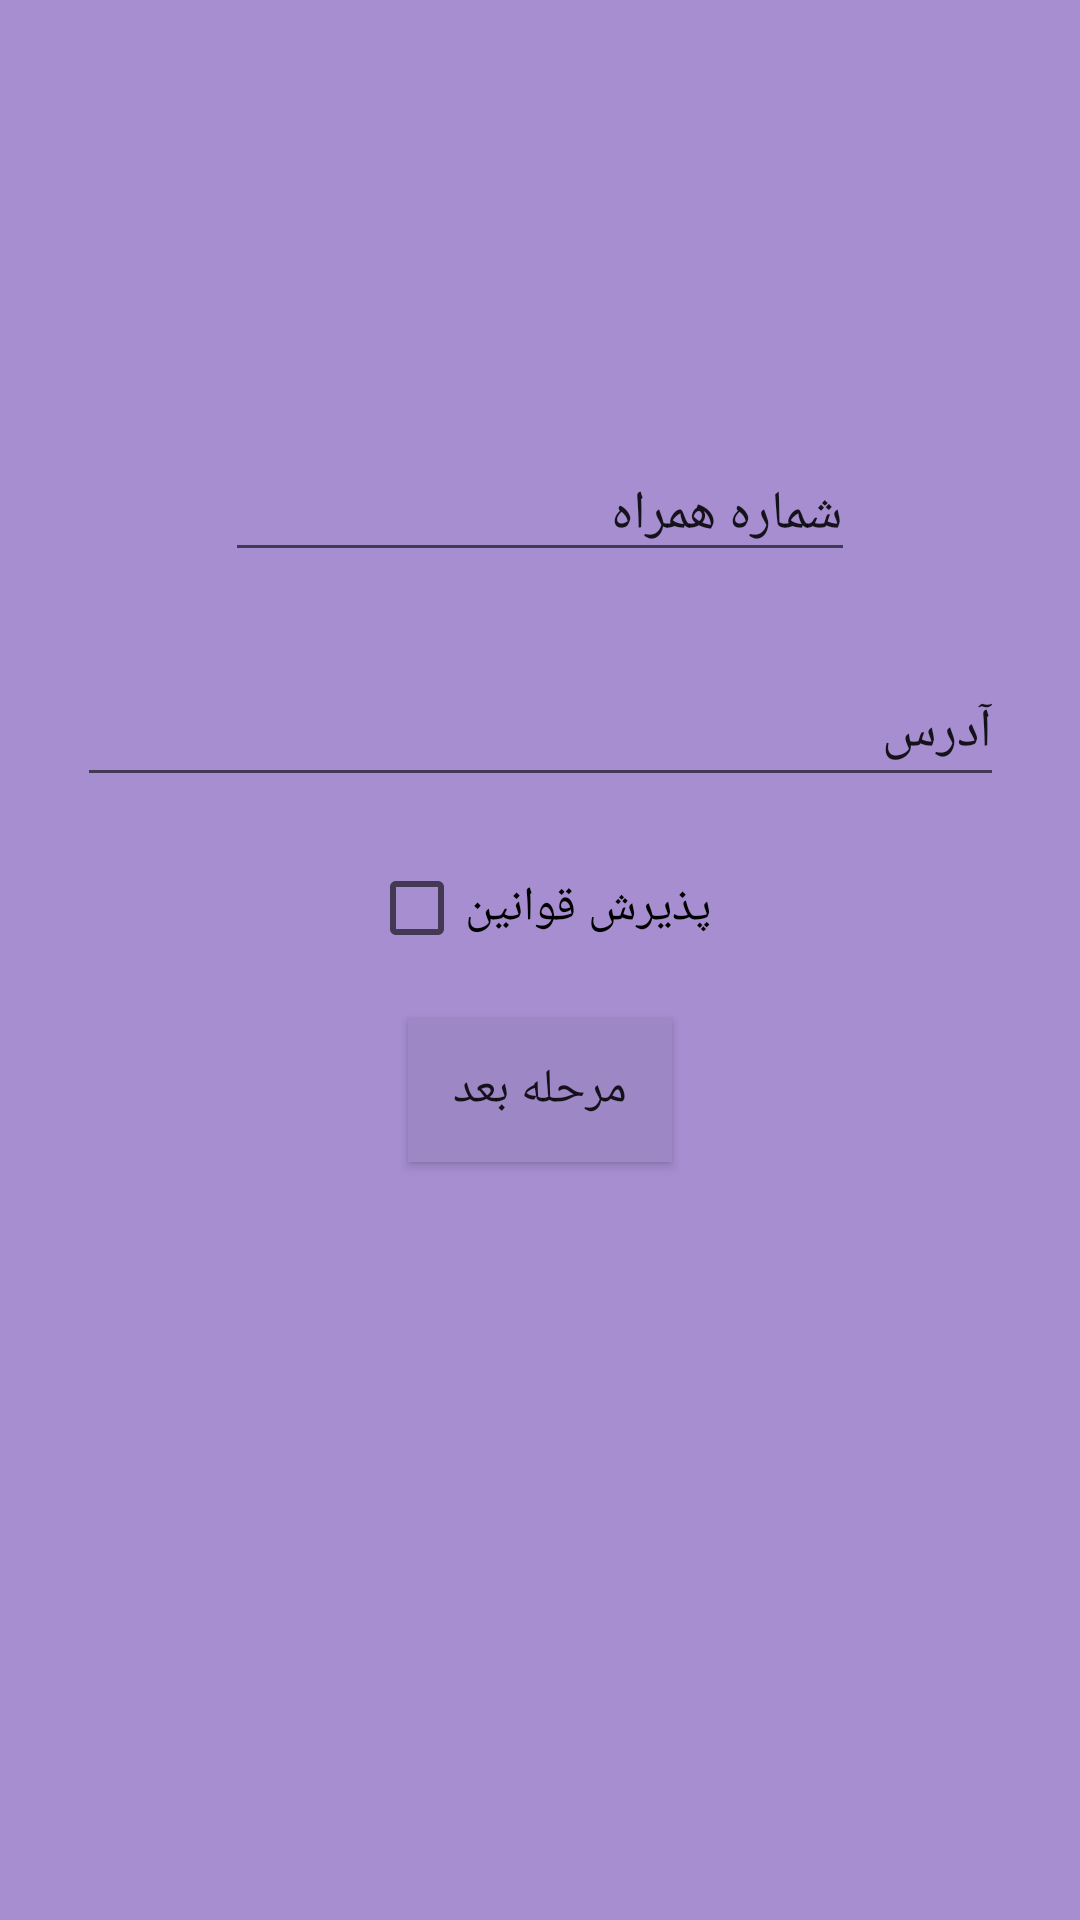

Write the Android layout XML for this screen, with the resource values it uses.
<!-- AndroidManifest.xml: application theme Theme.Mianterm -->
<!-- res/layout/fragment_form2.xml -->
<?xml version="1.0" encoding="utf-8"?>
<androidx.constraintlayout.widget.ConstraintLayout xmlns:android="http://schemas.android.com/apk/res/android"
    xmlns:app="http://schemas.android.com/apk/res-auto"
    xmlns:tools="http://schemas.android.com/tools"
    android:id="@+id/frameLayout2"
    android:layout_width="match_parent"
    android:layout_height="match_parent"
    android:background="#A68ED1"
    tools:context=".form2">

    <Button
        android:id="@+id/button"
        android:layout_width="wrap_content"
        android:layout_height="wrap_content"
        android:background="#9D87C5"
        android:text="مرحله بعد"
        android:textSize="16sp"
        app:layout_constraintBottom_toBottomOf="parent"
        app:layout_constraintEnd_toEndOf="parent"
        app:layout_constraintStart_toStartOf="parent"
        app:layout_constraintTop_toTopOf="parent"
        app:layout_constraintVertical_bias="0.573" />

    <EditText
        android:id="@+id/editTextTextPersonName4"
        android:layout_width="wrap_content"
        android:layout_height="wrap_content"
        android:ems="10"
        android:inputType="textPersonName"
        android:text="شماره همراه"
        app:layout_constraintBottom_toTopOf="@+id/button"
        app:layout_constraintEnd_toEndOf="parent"
        app:layout_constraintStart_toStartOf="parent"
        app:layout_constraintTop_toTopOf="parent" />

    <EditText
        android:id="@+id/editTextTextPersonName5"
        android:layout_width="309dp"
        android:layout_height="46dp"
        android:ems="10"
        android:inputType="textPersonName"
        android:text="آدرس"
        app:layout_constraintBottom_toTopOf="@+id/button"
        app:layout_constraintEnd_toEndOf="parent"
        app:layout_constraintStart_toStartOf="parent"
        app:layout_constraintTop_toBottomOf="@+id/editTextTextPersonName4"
        app:layout_constraintVertical_bias="0.281" />

    <CheckBox
        android:id="@+id/checkBox_1"
        android:layout_width="wrap_content"
        android:layout_height="wrap_content"
        android:text="پذیرش قوانین"
        android:textSize="16sp"
        app:layout_constraintBottom_toTopOf="@+id/button"
        app:layout_constraintEnd_toEndOf="parent"
        app:layout_constraintStart_toStartOf="parent"
        app:layout_constraintTop_toBottomOf="@+id/editTextTextPersonName5" />
</androidx.constraintlayout.widget.ConstraintLayout>
<!-- resources referenced by this layout -->
<resources>
  <style name="Theme.Mianterm" parent="Theme.MaterialComponents.DayNight.DarkActionBar">
          
          <item name="colorPrimary">@color/purple_500</item>
          <item name="colorPrimaryVariant">@color/purple_700</item>
          <item name="colorOnPrimary">@color/white</item>
          
          <item name="colorSecondary">@color/teal_200</item>
          <item name="colorSecondaryVariant">@color/teal_700</item>
          <item name="colorOnSecondary">@color/black</item>
          
          <item name="android:statusBarColor" tools:targetApi="l">?attr/colorPrimaryVariant</item>
          
      </style>
  <!-- not gathered from this repository: default colours our renderer supplied (Android Studio template values) -->
  <color name="purple_500">#FF6200EE</color>
  <color name="purple_700">#FF3700B3</color>
  <color name="teal_200">#FF03DAC5</color>
  <color name="teal_700">#FF018786</color>
  <color name="black">#FF000000</color>
  <color name="white">#FFFFFFFF</color>
</resources>
